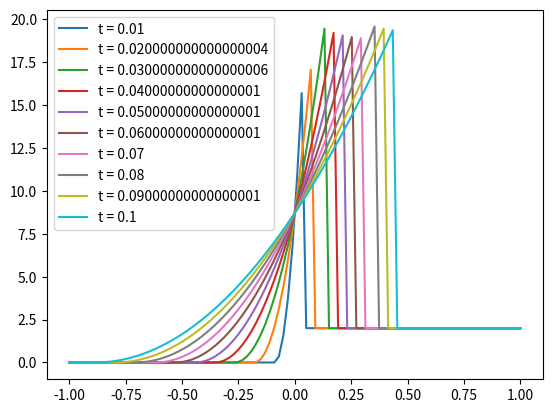

The script that saved this image:
# -*- coding: utf-8 -*-
"""
Created on Mon Mar 25 12:56:18 2019

[redacted]
"""

import numpy as np
#import scipy.sparse
#import numpy.linalg as la
import matplotlib.pyplot as plt
#from scipy import sparse
#from scipy.sparse.linalg import spsolve
#from mpl_toolkits.mplot3d import Axes3D  # For 3-d plot
#from matplotlib import cm
from matplotlib import animation


def db_h_analytical(x, t, h0):
    # analytical solution of h for the dam break problem 
    c0 = np.sqrt(9.81 * h0)
    
    y = np.zeros(len(x))
    
    for i in range(len(x)):
        if x[i] < -2 * c0 * t:
            y[i] = 0
        if ((x[i] >= - 2 * c0 * t) and (x[i] <= c0 * t)):
            y[i] = 1 / (9) * (x[i] / t + 2 * c0) ** 2 #fjernet g
        if x[i] > c0 * t:
            y[i] = h0
            
    return y
 
    
def db_u_analytical(x, t, h0):
    #analytical solution of u for the dam break problem
    c0 = np.sqrt(9.81 * h0)
    
    if x < -2 * c0 * t:
        return 0
    if ((x >= - 2 * c0 * t) and (x <= c0 * t)):
        return 2 / 3 * (x / t - c0)
    if x > c0 * t:
        return 0
    
def f2(x):               
        y = 2*x
        y[x>0.5] = 2-2*x[x>0.5]
        return y

def plot_analytical(h0):
    xlist = np.linspace(-1,1,100)
    tlist  = np.linspace(0.01,0.1,10)
    
    plt.figure()
    for t in tlist:
        plt.plot(xlist, db_h_analytical(xlist, t, h0), label = "t = {}".format(t))
    plt.legend()
    plt.show()

plot_analytical(2)
    